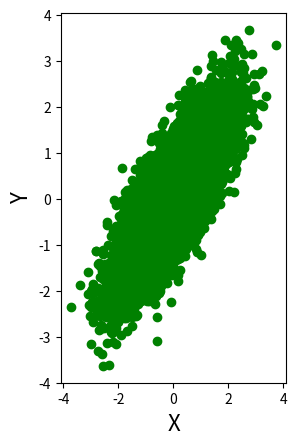

Write Python code to recreate this figure.
import matplotlib.pyplot as plt
import numpy as np

# plt.close('all')
np.random.seed(0)  # Set seed


def generate_uncorrelated_random_samples(no_samples=10000, distribution="normal", plot=True, return_vals=True):
    # Sample from normal distibution
    if distribution == "normal":
        # Pick random samples of shape no_samples * 1
        S1 = np.random.normal(0, 1, no_samples)
        S2 = np.random.normal(0, 1, no_samples)

        E_S1 = np.mean(S1)
        Var_S1 = np.mean(S1 ** 2) - E_S1 ** 2
        sigma_S1 = np.sqrt(Var_S1)
        E_S2 = np.mean(S2)
        Var_S2 = np.mean(S2 ** 2) - E_S2 ** 2
        sigma_S2 = np.sqrt(Var_S2)
        Cov_S1_S2 = np.mean(S1 * S2) - E_S1 * E_S2
        Corr_S1_S2 = Cov_S1_S2 / sigma_S1 / sigma_S2
        print('corr(S1,S2) = ' + str(Corr_S1_S2))

    # Sample from Uniform Distribtuion
    if distribution == "uniform":
        # Pick random samples of shape no_samples * 1
        U1 = np.random.rand(no_samples, 1)
        U2 = np.random.rand(no_samples, 1)

        # Random samples (normally distributed uncorrelated)
        S1 = np.sqrt(-2 * np.log(U1)) * np.cos(2 * np.pi * U2)
        S2 = np.sqrt(-2 * np.log(U1)) * np.sin(2 * np.pi * U2)

        E_S1 = np.mean(S1)
        Var_S1 = np.mean(S1 ** 2) - E_S1 ** 2
        sigma_S1 = np.sqrt(Var_S1)
        E_S2 = np.mean(S2)
        Var_S2 = np.mean(S2 ** 2) - E_S2 ** 2
        sigma_S2 = np.sqrt(Var_S2)
        Cov_S1_S2 = np.mean(S1 * S2) - E_S1 * E_S2
        Corr_S1_S2 = Cov_S1_S2 / sigma_S1 / sigma_S2
        print('corr(S1,S2) = ' + str(Corr_S1_S2))

    if plot:
        # Generate plots
        plt.subplot(1, 2, 1)
        plt.plot(S1, S2, linestyle="", marker="o", color="blue")
        plt.xlabel('S1', fontsize=16)
        plt.ylabel('S2', fontsize=16)
        plt.show()

    if return_vals:
        return S1, S2


S1, S2 = generate_uncorrelated_random_samples(plot=False)


def generate_samples_with_corr_roh(S1, S2, no_samples=100000, rho=0.8, plot=True):
    mu_s1 = np.mean(S1)
    mu_s2 = np.mean(S2)

    sigma_s1 = np.sqrt(np.mean(S1 ** 2) - mu_s1 ** 2)
    sigma_s2 = np.sqrt(np.mean(S2 ** 2) - mu_s2 ** 2)

    X = mu_s1 + sigma_s1 * S1
    Y = mu_s2 + sigma_s2 * (rho * S1 + np.sqrt(1 - rho ** 2) * S2)

    mu_x = np.mean(X)
    mu_y = np.mean(Y)
    sigma_x = np.sqrt(np.mean(X ** 2) - mu_x ** 2)
    sigma_y = np.sqrt(np.mean(Y ** 2) - mu_y ** 2)

    Cov_X_Y = np.mean(X * Y) - mu_x * mu_y
    Corr_X_Y = Cov_X_Y / (sigma_x * sigma_y)

    print('corr(X,Y) = ' + str(Corr_X_Y))
    if plot:
        plt.subplot(1, 2, 2)
        plt.plot(X, Y, linestyle="", marker="o", color="green")
        plt.xlabel('X', fontsize=16)
        plt.ylabel('Y', fontsize=16)
        plt.show()


generate_samples_with_corr_roh(S1, S2)
